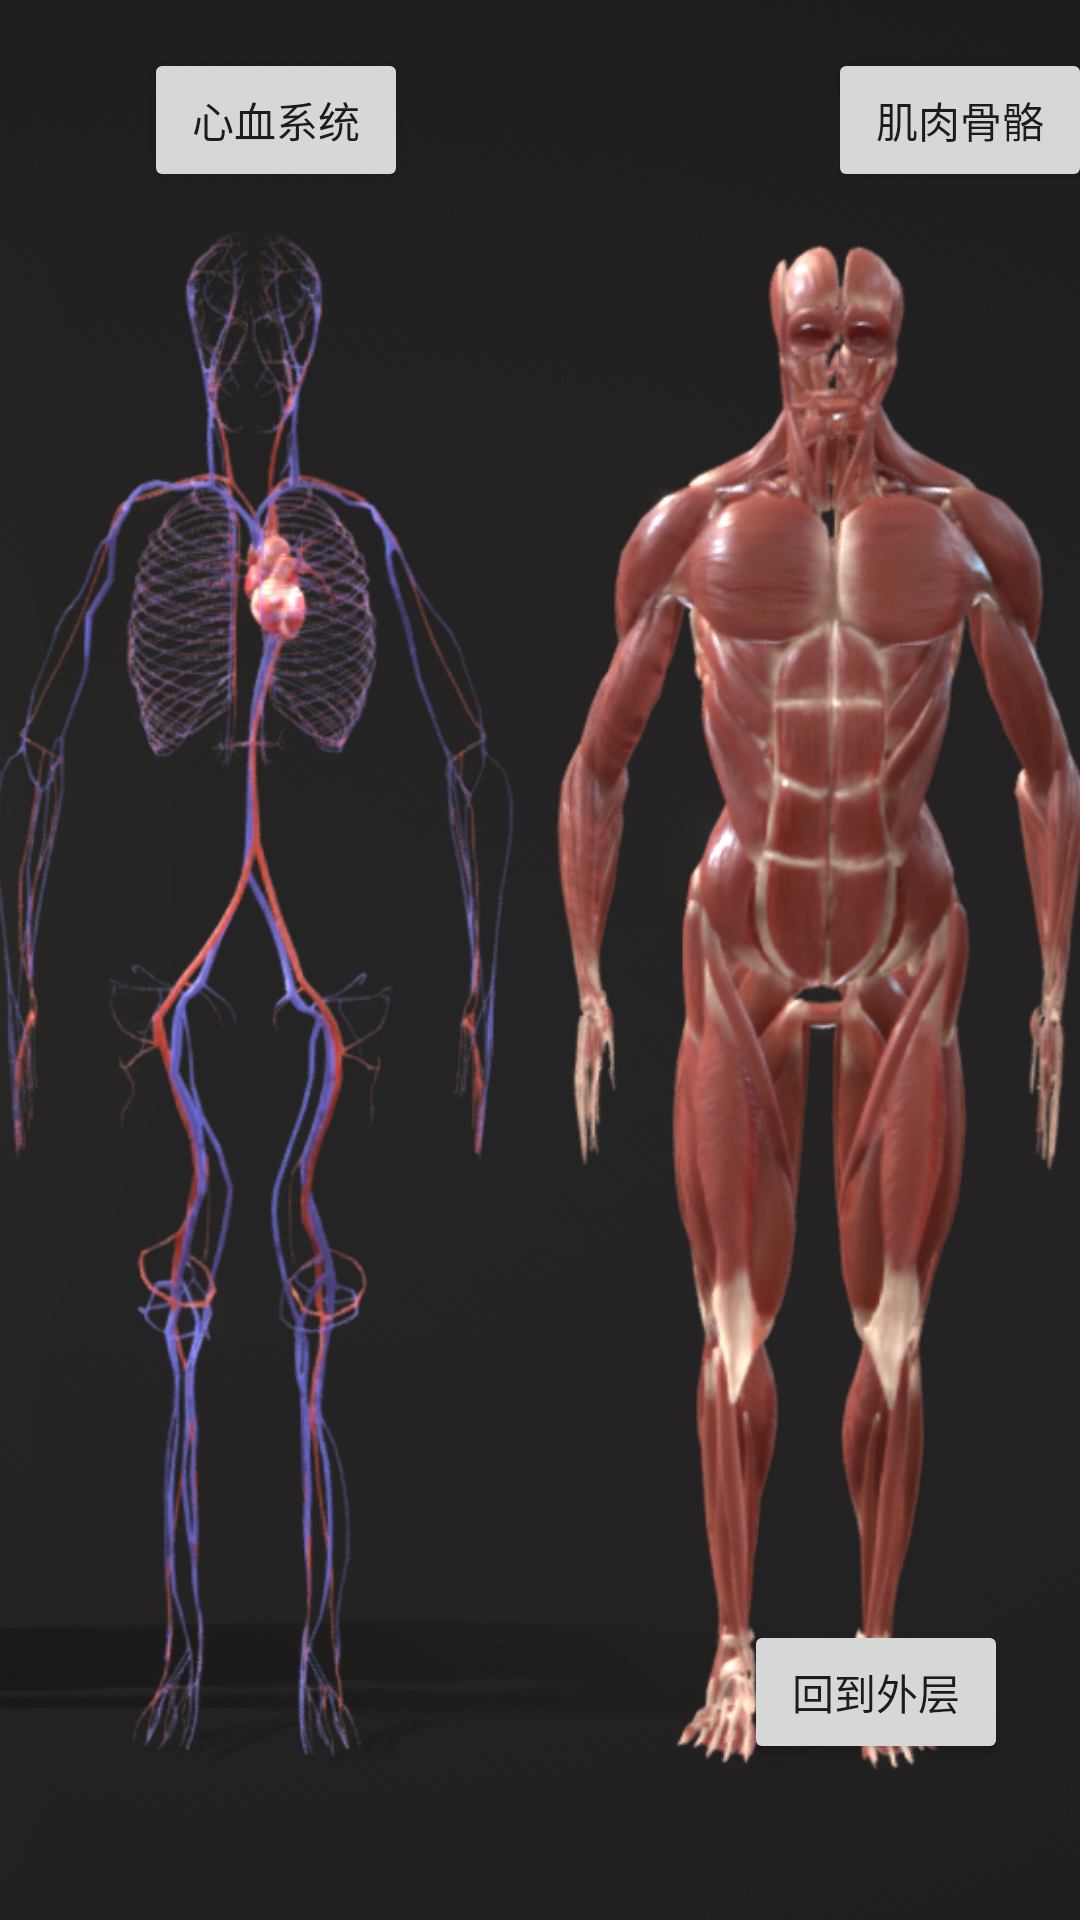

Android layout source for this screen:
<!-- AndroidManifest.xml: application theme Theme.Project -->
<!-- res/layout/fragment1_3.xml -->
<?xml version="1.0" encoding="utf-8"?>
<androidx.constraintlayout.widget.ConstraintLayout xmlns:android="http://schemas.android.com/apk/res/android"
    xmlns:app="http://schemas.android.com/apk/res-auto"
    xmlns:tools="http://schemas.android.com/tools"
    android:layout_width="match_parent"
    android:layout_height="match_parent">

    <ImageView
        android:id="@+id/imageView3"
        android:layout_width="wrap_content"
        android:layout_height="wrap_content"
        android:scaleType="centerCrop"
        app:layout_constraintBottom_toBottomOf="parent"
        app:layout_constraintEnd_toEndOf="parent"
        app:layout_constraintHorizontal_bias="0.0"
        app:layout_constraintStart_toStartOf="parent"
        app:layout_constraintTop_toTopOf="parent"
        app:layout_constraintVertical_bias="0.0"
        app:srcCompat="@drawable/anatomy3" />

    <Button
        android:id="@+id/buttonOutside3"
        android:layout_width="wrap_content"
        android:layout_height="wrap_content"
        android:layout_marginEnd="24dp"
        android:layout_marginBottom="52dp"
        android:text="回到外层"
        app:layout_constraintBottom_toBottomOf="parent"
        app:layout_constraintEnd_toEndOf="parent" />

    <Button
        android:id="@+id/buttonMusculoskeletal"
        android:layout_width="wrap_content"
        android:layout_height="wrap_content"
        android:layout_marginStart="276dp"
        android:layout_marginTop="16dp"
        android:text="肌肉骨骼"
        app:layout_constraintStart_toStartOf="parent"
        app:layout_constraintTop_toTopOf="parent" />

    <Button
        android:id="@+id/buttonCardiovascular"
        android:layout_width="wrap_content"
        android:layout_height="wrap_content"
        android:layout_marginStart="48dp"
        android:layout_marginTop="16dp"
        android:text="心血系统"
        app:layout_constraintStart_toStartOf="parent"
        app:layout_constraintTop_toTopOf="parent" />

    <FrameLayout
        android:id="@+id/frameLayoutButtonPage"
        android:layout_width="0dp"
        android:layout_height="55dp"
        app:layout_constraintBottom_toBottomOf="parent"
        app:layout_constraintEnd_toEndOf="parent"
        app:layout_constraintStart_toStartOf="parent">

    </FrameLayout>
</androidx.constraintlayout.widget.ConstraintLayout>
<!-- resources referenced by this layout -->
<resources>
  <!-- drawable anatomy3: png bitmap (drawable, 532985 bytes) -->
  <style name="Theme.Project" parent="Theme.MaterialComponents.DayNight.NoActionBar.Bridge">
          
          <item name="colorPrimary">@color/purple_500</item>
          <item name="colorPrimaryVariant">@color/purple_700</item>
          <item name="colorOnPrimary">@color/white</item>
          
          <item name="colorSecondary">@color/teal_200</item>
          <item name="colorSecondaryVariant">@color/teal_700</item>
          <item name="colorOnSecondary">@color/black</item>
          
          <item name="android:statusBarColor" tools:targetApi="l">?attr/colorPrimaryVariant</item>
          
      </style>
  <color name="purple_500">#FF6200EE</color>
  <color name="purple_700">#FF3700B3</color>
  <color name="white">#FFFFFFFF</color>
  <color name="teal_200">#FF03DAC5</color>
  <color name="teal_700">#FF018786</color>
  <color name="black">#FF000000</color>
</resources>
